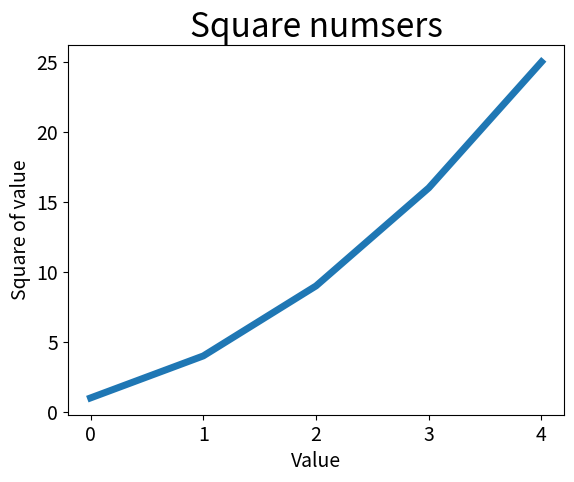

Python code for this plot:
import matplotlib.pyplot as plt

square = [1,4,9,16,25]
plt.plot(square,linewidth = 5)

plt.title('Square numsers', fontsize=24)
plt.xlabel("Value",fontsize=14)
plt.ylabel("Square of value",fontsize=14)
plt.tick_params(axis="both", labelsize=14)

plt.show()

